Photos from the image-classification dataset "processed" in the GitHub repository ZeiadIbrahim/Egyptian-Artifact-Classifier. Its 5 classes are: jewellery, pottery, reliefs, statuary, unclassified.

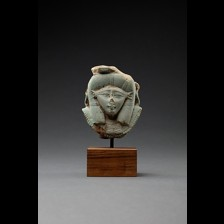
Label: unclassified

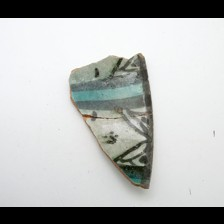
Label: pottery

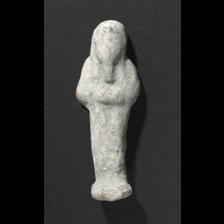
Label: statuary

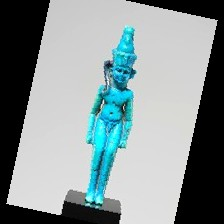
Label: jewellery

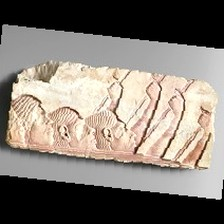
Label: reliefs

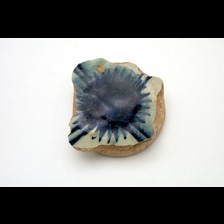
Label: pottery
